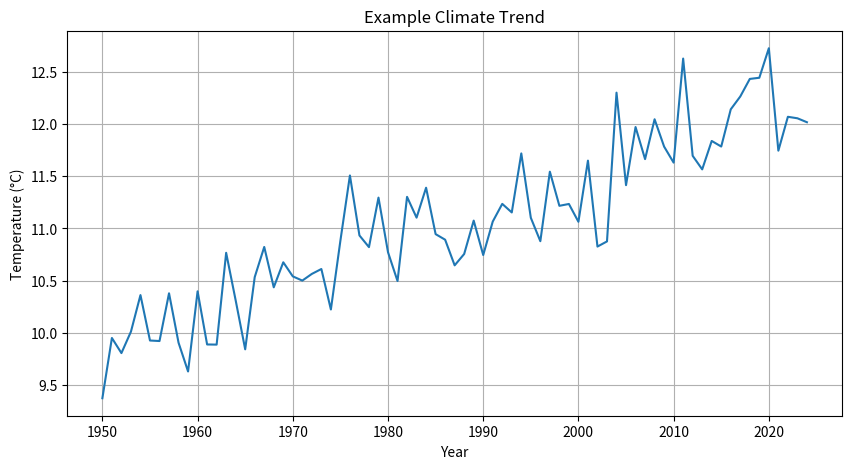

Write Python code to recreate this figure.
import numpy as np
import pandas as pd
import matplotlib.pyplot as plt

years = np.arange(1950, 2025)

# Example climate trend
temperature = (
    10
    + 0.03 * (years - 1950)
    + np.random.normal(0, 0.3, len(years))
)

df = pd.DataFrame({
    "Year": years,
    "Temperature": temperature
})

print(df.head())

plt.figure(figsize=(10, 5))
plt.plot(df["Year"], df["Temperature"])
plt.title("Example Climate Trend")
plt.xlabel("Year")
plt.ylabel("Temperature (°C)")
plt.grid(True)

plt.show()
